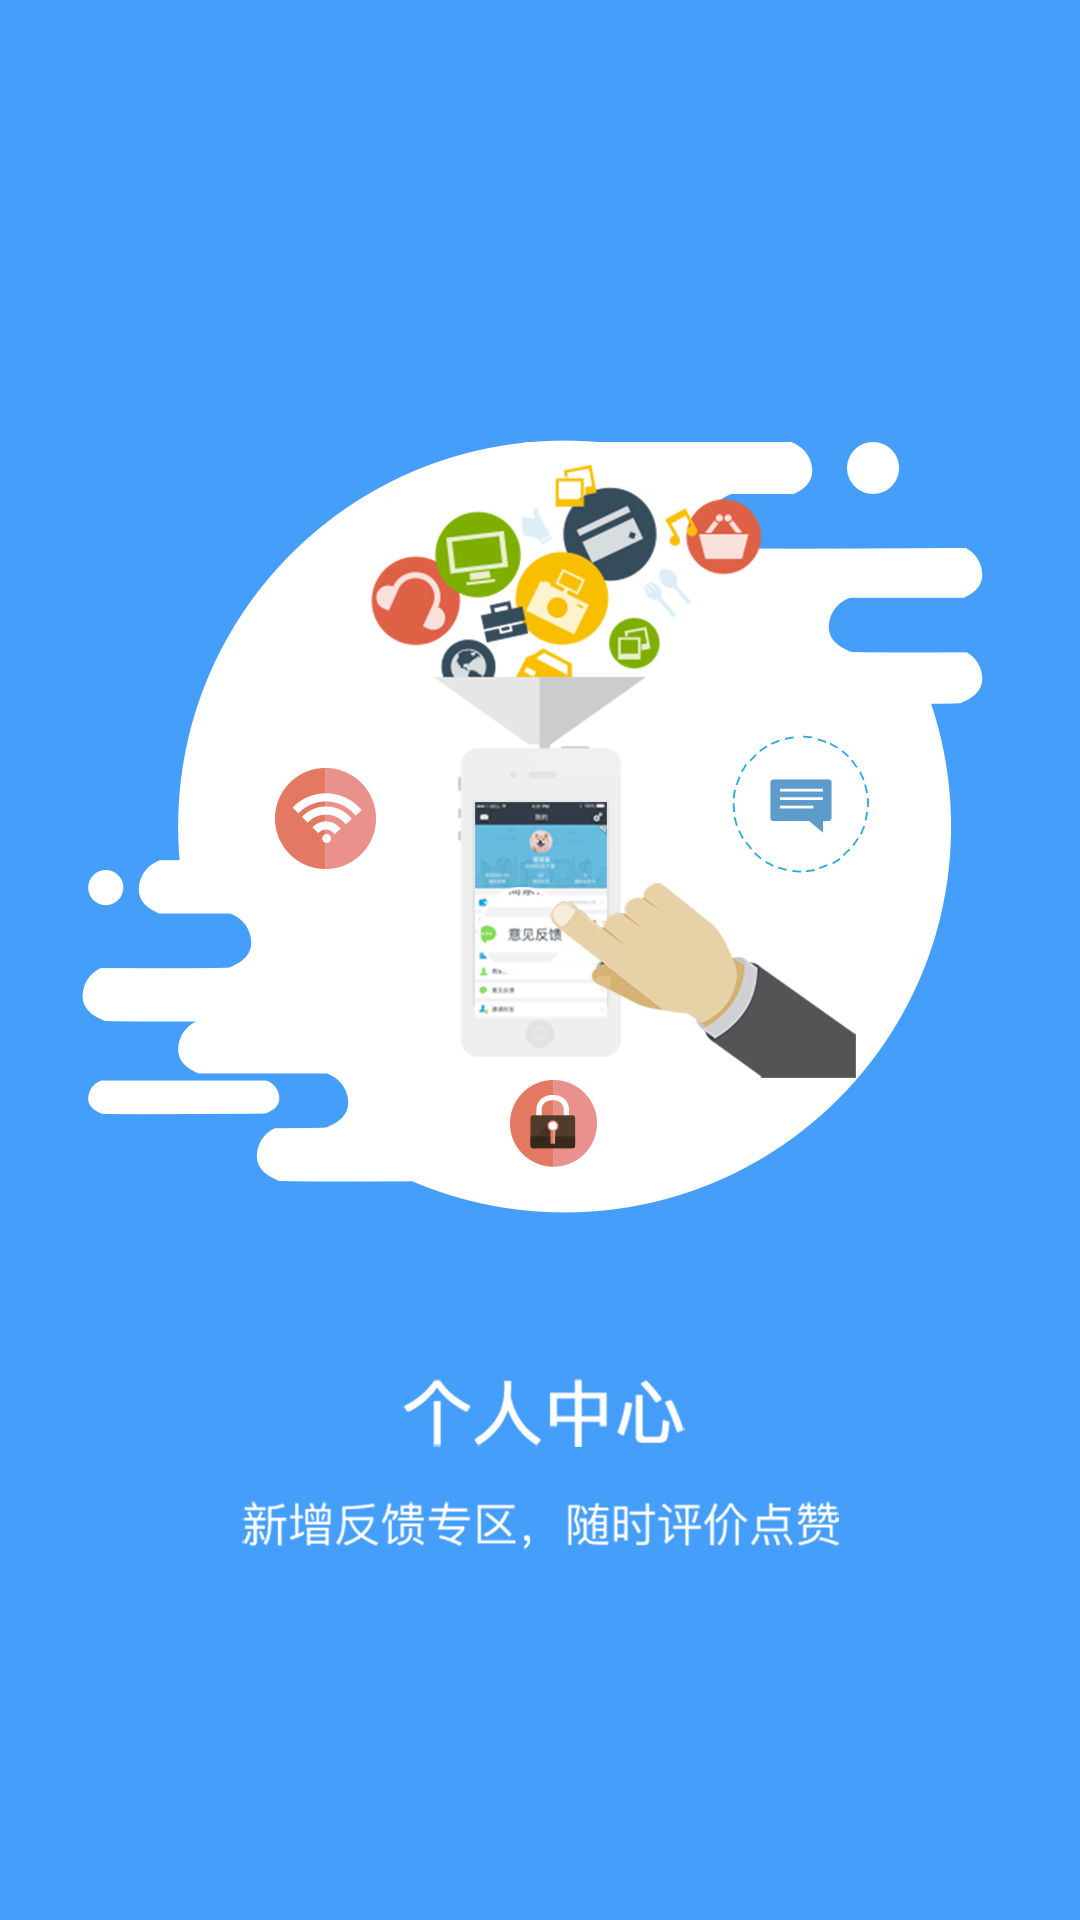

Reconstruct the res/layout file that produces this screen, plus the resources it refers to.
<!-- AndroidManifest.xml: application theme AppTheme -->
<!-- res/layout/view_guide_02.xml -->
<?xml version="1.0" encoding="utf-8"?>
<ImageView xmlns:android="http://schemas.android.com/apk/res/android"
    android:layout_width="match_parent"
    android:layout_height="match_parent"
    android:background="@drawable/img_guide_02">

</ImageView>
<!-- resources referenced by this layout -->
<resources>
  <!-- drawable img_guide_02: png bitmap (drawable-xxhdpi, 266431 bytes) -->
  <style name="AppTheme" parent="Theme.AppCompat.Light.NoActionBar">
          
          <item name="colorPrimary">@color/colorPrimary</item>
          <item name="colorPrimaryDark">@color/colorPrimaryDark</item>
          <item name="colorAccent">@color/colorAccent</item>
      </style>
  <color name="colorPrimary">#3F51B5</color>
  <color name="colorPrimaryDark">#303F9F</color>
  <color name="colorAccent">#FF4081</color>
</resources>
